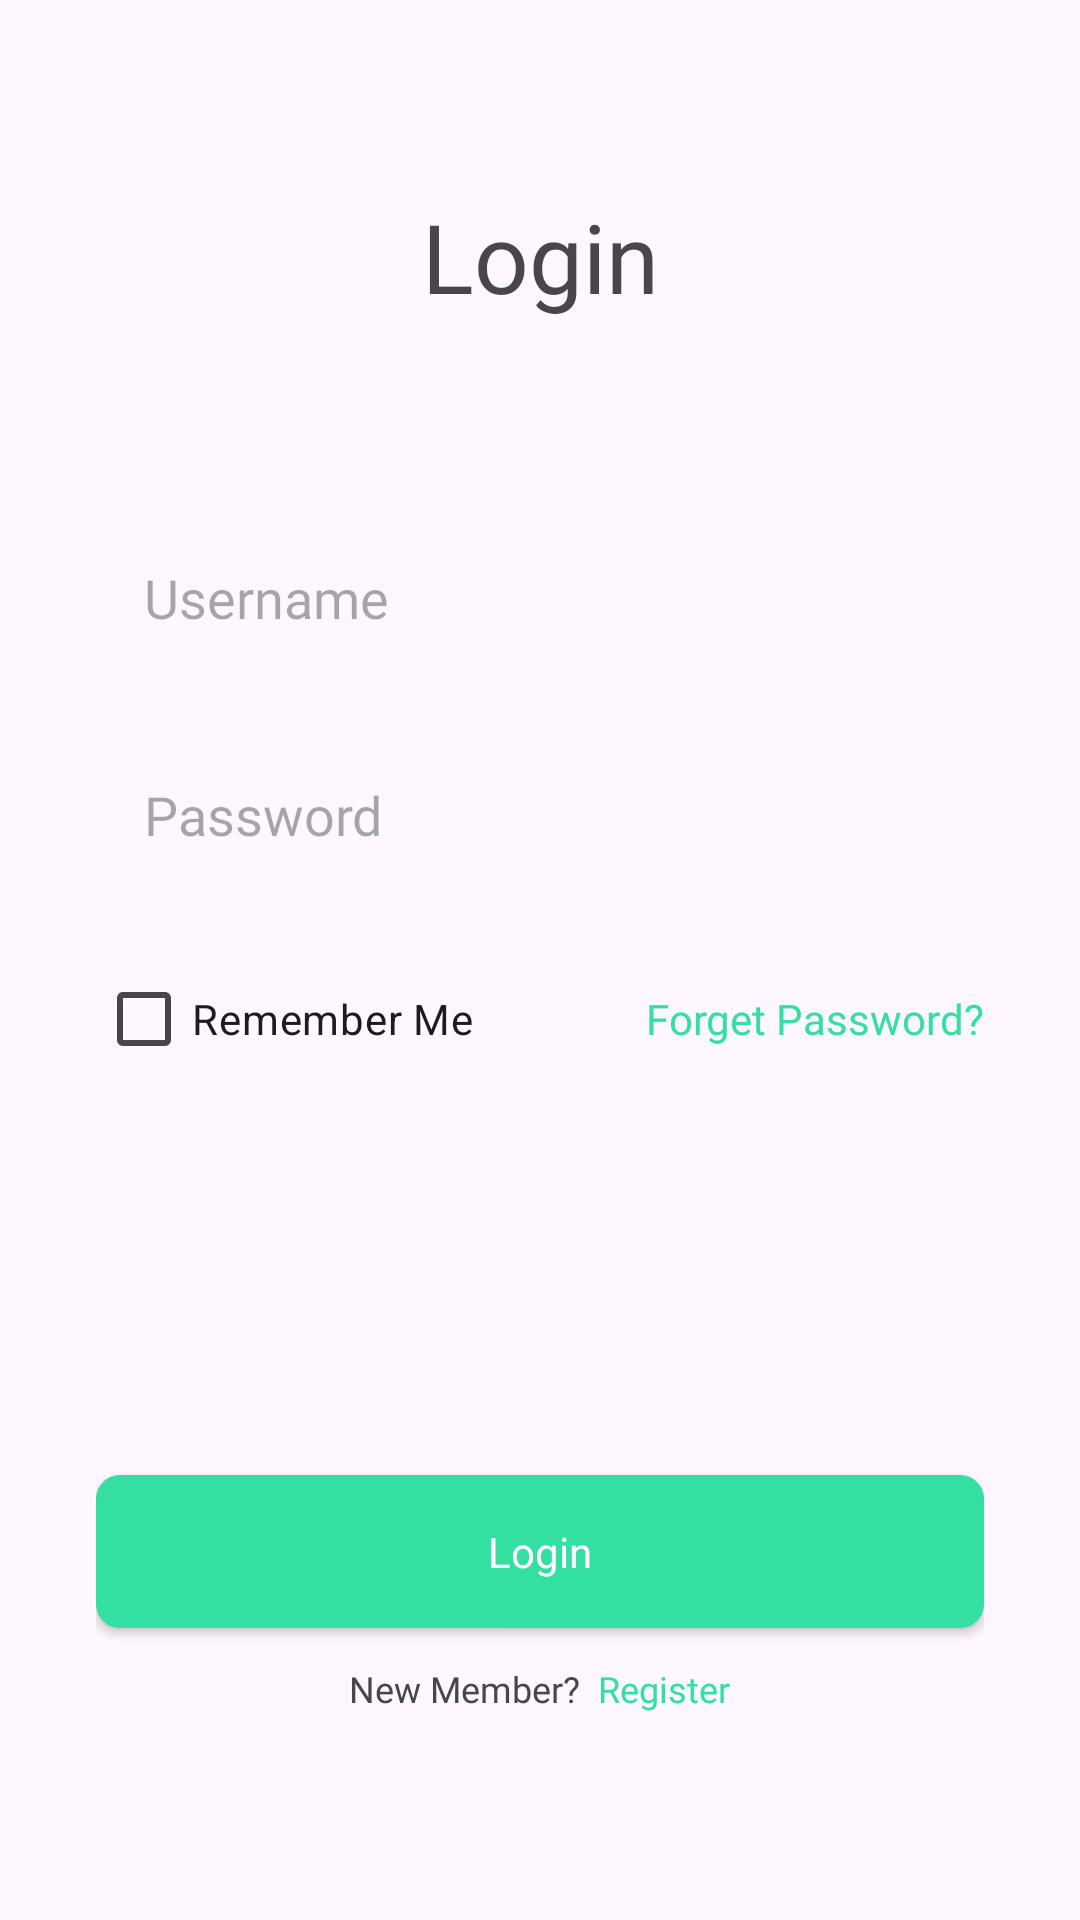

Write the Android layout XML for this screen, with the resource values it uses.
<!-- AndroidManifest.xml: application theme Theme.UAScobacoba -->
<!-- res/layout/fragment_login.xml -->
<?xml version="1.0" encoding="utf-8"?>
<ScrollView xmlns:android="http://schemas.android.com/apk/res/android"
    xmlns:tools="http://schemas.android.com/tools"
    android:layout_width="match_parent"
    android:layout_height="match_parent"
    android:fillViewport="true"
    tools:context=".LoginFragment">


    <LinearLayout
        android:layout_width="match_parent"
        android:layout_height="match_parent"
        android:paddingRight="32dp"
        android:paddingLeft="32dp"
        android:paddingTop="32dp"
        android:orientation="vertical">

        <TextView
            android:layout_width="match_parent"
            android:layout_height="wrap_content"
            android:layout_marginVertical="32dp"
            android:fontFamily="@font/poppins_bold"
            android:gravity="center"
            android:text="Login"
            android:textSize="32sp" />

        <LinearLayout
            android:layout_width="match_parent"
            android:layout_height="wrap_content"
            android:orientation="vertical"
            android:layout_marginVertical="32dp">

            <EditText
                android:id="@+id/et_login_username"
                style="@style/et_style"
                android:layout_width="match_parent"
                android:layout_height="wrap_content"
                android:layout_marginBottom="16dp"
                android:fontFamily="@font/poppins_regular"
                android:hint="Username" />

            <EditText
                android:id="@+id/et_login_pass"
                style="@style/et_style"
                android:layout_width="match_parent"
                android:layout_height="wrap_content"
                android:layout_marginBottom="16dp"
                android:fontFamily="@font/poppins_regular"
                android:hint="Password" />

            <RelativeLayout
                android:layout_width="match_parent"
                android:layout_height="wrap_content">

                <androidx.appcompat.widget.AppCompatCheckBox
                    android:id="@+id/cb_login_remember"
                    android:layout_width="wrap_content"
                    android:layout_height="wrap_content"
                    android:layout_alignParentStart="true"
                    android:text="Remember Me"/>

                <TextView
                    android:id="@+id/bt_login_forgetpass"
                    android:layout_width="wrap_content"
                    android:layout_height="wrap_content"
                    android:layout_alignParentEnd="true"
                    android:layout_centerVertical="true"
                    android:fontFamily="@font/poppins_regular"
                    android:text="Forget Password?"
                    android:textColor="@color/green" />

            </RelativeLayout>

        </LinearLayout>

        <androidx.appcompat.widget.AppCompatButton
            android:id="@+id/bt_login_login"
            android:layout_width="match_parent"
            android:layout_height="wrap_content"
            android:layout_marginTop="96dp"
            style="@style/bt_style"
            android:textAllCaps="false"
            android:text="Login"
            android:fontFamily="@font/poppins_bold"/>

        <LinearLayout
            android:layout_width="match_parent"
            android:layout_height="wrap_content"
            android:layout_marginTop="12dp"
            android:orientation="horizontal"
            android:gravity="center_horizontal">

            <TextView
                android:layout_width="wrap_content"
                android:layout_height="wrap_content"
                android:text="New Member? "
                android:fontFamily="@font/poppins_regular"
                android:textSize="12sp"/>
            <TextView
                android:id="@+id/tv_login_register"
                android:textColor="@color/green"
                android:layout_width="wrap_content"
                android:layout_height="wrap_content"
                android:text=" Register"
                android:fontFamily="@font/poppins_regular"
                android:textSize="12sp"
                />

        </LinearLayout>

    </LinearLayout>

</ScrollView>
<!-- resources referenced by this layout -->
<resources>
  <color name="green">#34E0A1</color>
  <style name="bt_style" parent="Widget.AppCompat.Button">
          <item name="android:background">@drawable/bt_rounded</item>
          <item name="android:textColor">@color/white</item>
          <item name="android:padding">16dp</item>
      </style>
  <style name="et_style" parent="Widget.AppCompat.EditText">
          <item name="android:background">@drawable/et_rounded</item>
          <item name="android:textColor">@color/black</item>
          <item name="hintTextColor">@color/gray</item>
          <item name="android:padding">16dp</item>
      </style>
  <style name="Theme.UAScobacoba" parent="Base.Theme.UAScobacoba" />
  <!-- drawable bt_rounded (drawable) -->
  <?xml version="1.0" encoding="utf-8"?>
  <selector xmlns:android="http://schemas.android.com/apk/res/android">
  
      <item
          android:state_pressed="true">
          <shape
              android:shape="rectangle">
              <solid android:color="@color/green"/>
              <corners android:radius="8dp"/>
          </shape>
  
      </item>
      <item
          android:state_pressed="false">
          <shape
              android:shape="rectangle">
              <solid android:color="@color/green"/>
              <corners android:radius="8dp"/>
          </shape>
  
      </item>
  
  </selector>
  <color name="white">#FFFFFFFF</color>
  <color name="black">#FF000000</color>
  <color name="gray">#D1D1D1</color>
  <style name="Base.Theme.UAScobacoba" parent="Theme.Material3.DayNight.NoActionBar">
          
          
      </style>
</resources>
